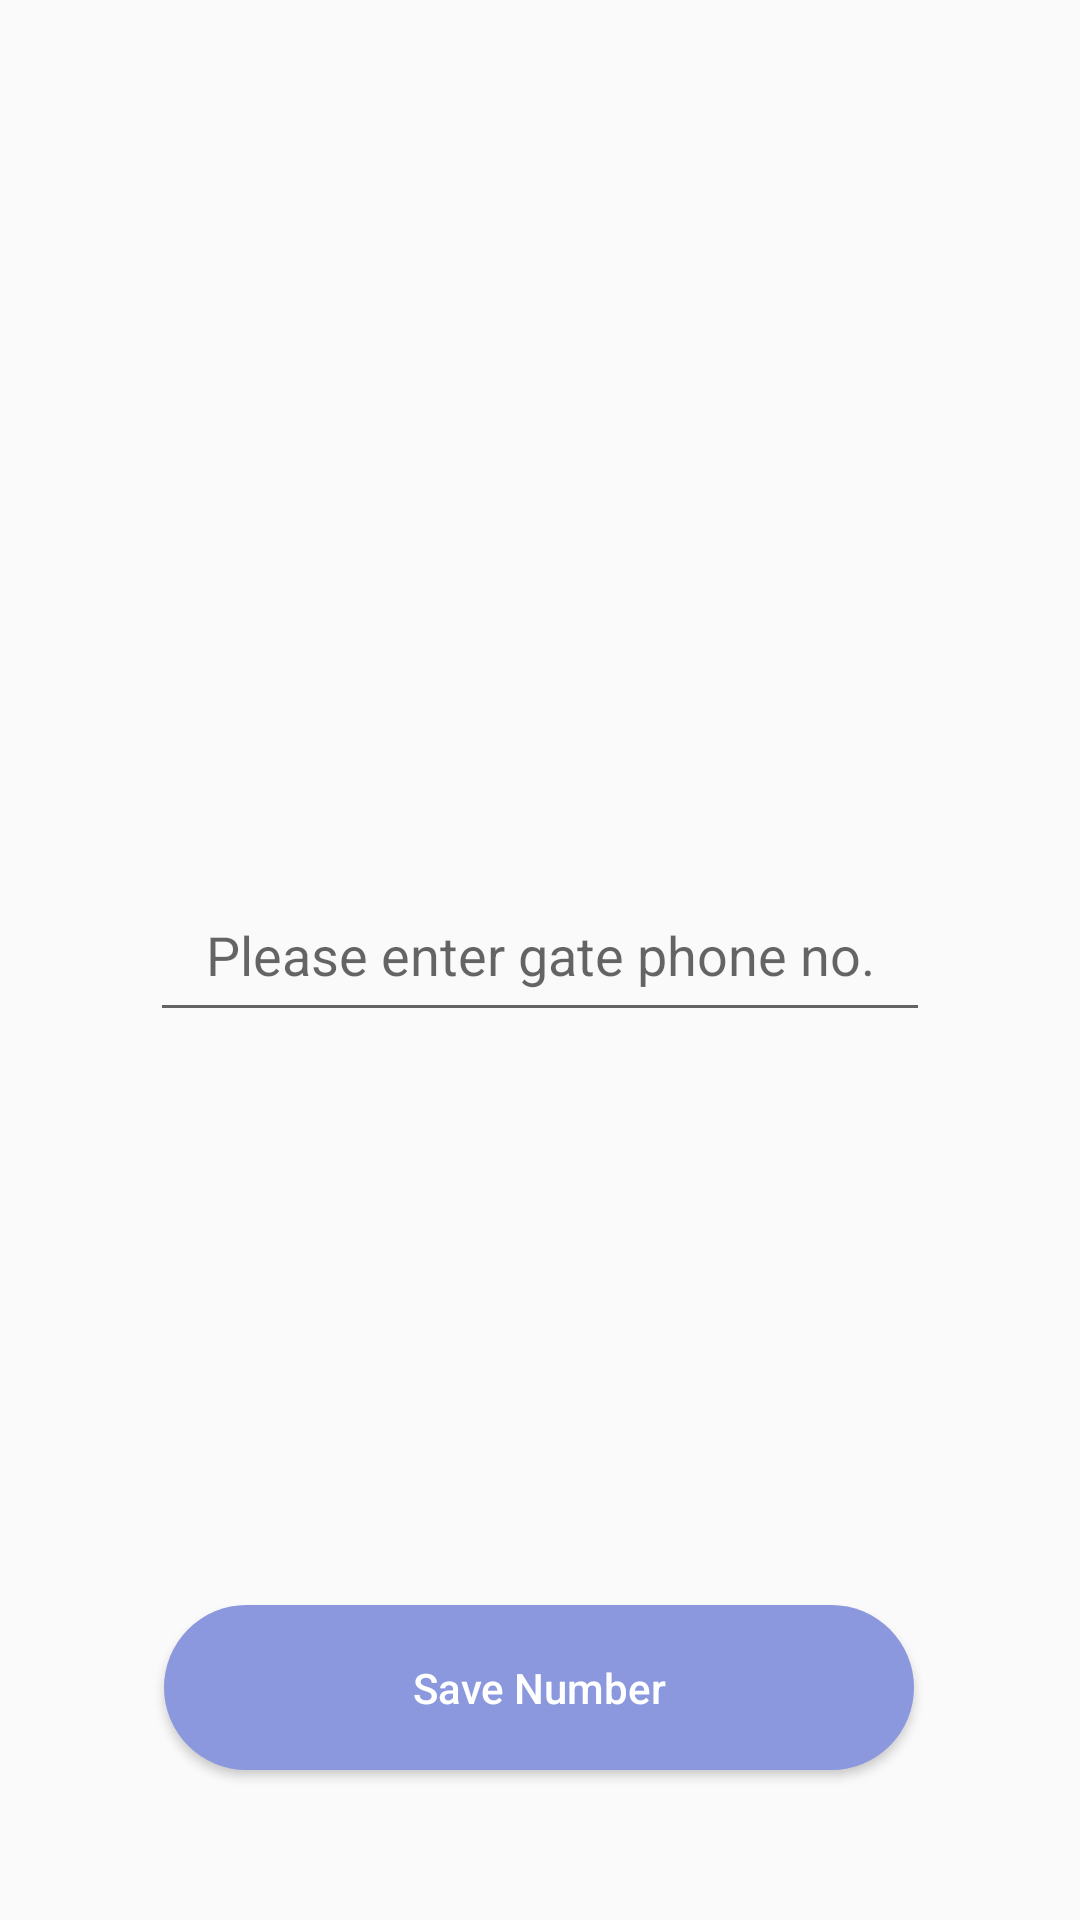

Here is an Android app screen rendered from its layout file. Give the layout XML and the strings, colors and styles it references.
<!-- AndroidManifest.xml: application theme Theme.OpenGates -->
<!-- res/layout/set_phone.xml -->
<?xml version="1.0" encoding="utf-8"?>
<androidx.constraintlayout.widget.ConstraintLayout xmlns:android="http://schemas.android.com/apk/res/android"
    xmlns:app="http://schemas.android.com/apk/res-auto"
    xmlns:tools="http://schemas.android.com/tools"
    android:layout_width="match_parent"
    android:layout_height="match_parent"
    >


    <EditText
        android:id="@+id/editTextPhone"
        android:layout_width="match_parent"
        android:layout_height="wrap_content"
        android:layout_marginHorizontal="50dp"
        android:ems="10"
        android:gravity="center_horizontal"
        android:hint="Please enter gate phone no."
        android:inputType="phone"
        android:minHeight="48dp"
        android:singleLine="false"
        app:layout_constraintBottom_toBottomOf="parent"
        app:layout_constraintEnd_toEndOf="parent"
        app:layout_constraintStart_toStartOf="parent"
        app:layout_constraintTop_toTopOf="parent" />

    <Button
        android:id="@+id/savePhonebtn"
        android:layout_width="250dp"
        android:layout_height="55dp"
        android:background="@drawable/rounded_button"
        android:text="Save Number"
        android:textColor="#FFFFFF"
        app:layout_constraintBottom_toBottomOf="parent"
        app:layout_constraintEnd_toEndOf="parent"
        app:layout_constraintHorizontal_bias="0.496"

        app:layout_constraintStart_toStartOf="parent"
        app:layout_constraintTop_toBottomOf="@+id/editTextPhone"
        app:layout_constraintVertical_bias="0.793"
        tools:ignore="MissingConstraints" />
</androidx.constraintlayout.widget.ConstraintLayout>
<!-- resources referenced by this layout -->
<resources>
  <!-- drawable rounded_button (drawable) -->
  <?xml version="1.0" encoding="utf-8"?>
  <shape xmlns:android="http://schemas.android.com/apk/res/android"
      android:shape="rectangle">
      <solid android:color="#8B98DD" />
      <corners android:bottomRightRadius="100dp"
          android:bottomLeftRadius="100dp"
          android:topRightRadius="100dp"
          android:topLeftRadius="100dp"/>
  </shape>
  <style name="Theme.OpenGates" parent="Theme.AppCompat.Light.NoActionBar">
          
          <item name="colorPrimary">#06378A</item>
          <item name="colorPrimaryVariant">@color/purple_700</item>
          <item name="colorOnPrimary">@color/white</item>
          <item name="android:textAllCaps">false</item>
          
          <item name="colorSecondary">@color/teal_200</item>
          <item name="colorSecondaryVariant">@color/teal_700</item>
          <item name="colorOnSecondary">@color/black</item>
          
          <item name="android:statusBarColor" tools:targetApi="l">#0A2647</item>
          
      </style>
  <color name="purple_700">#FF3700B3</color>
  <color name="white">#FFFFFFFF</color>
  <color name="teal_200">#FF03DAC5</color>
  <color name="teal_700">#FF018786</color>
  <color name="black">#FF000000</color>
</resources>
